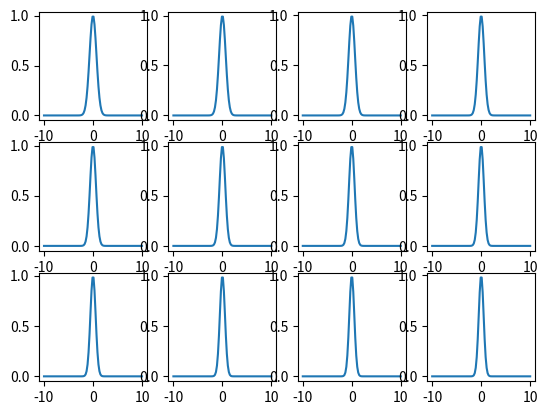

This chart was generated by the following Python code:
import matplotlib.pyplot as plt
import numpy as np

x = np.linspace(-10, 10, 100)

#
# for num, (alpha, title) in enumerate(zip(np.linspace(1, 2, 3), ["ABC", "ABC1", "ABC3"])):
#     plt.subplot(1, 3, num+1)
#     plt.title(title)
#     plt.plot(x, np.exp(-alpha * x**2), label=("%.3f" % alpha))


titles = ["ABC", "ABC1", "ABC3"]

for num, alpha in enumerate(np.linspace(1, 2, 12)):
    plt.subplot(3, 4, num+1)
    # plt.title(titles[num])
    plt.plot(x, np.exp(-alpha * x**2), label=("%.3f" % alpha))

plt.show()